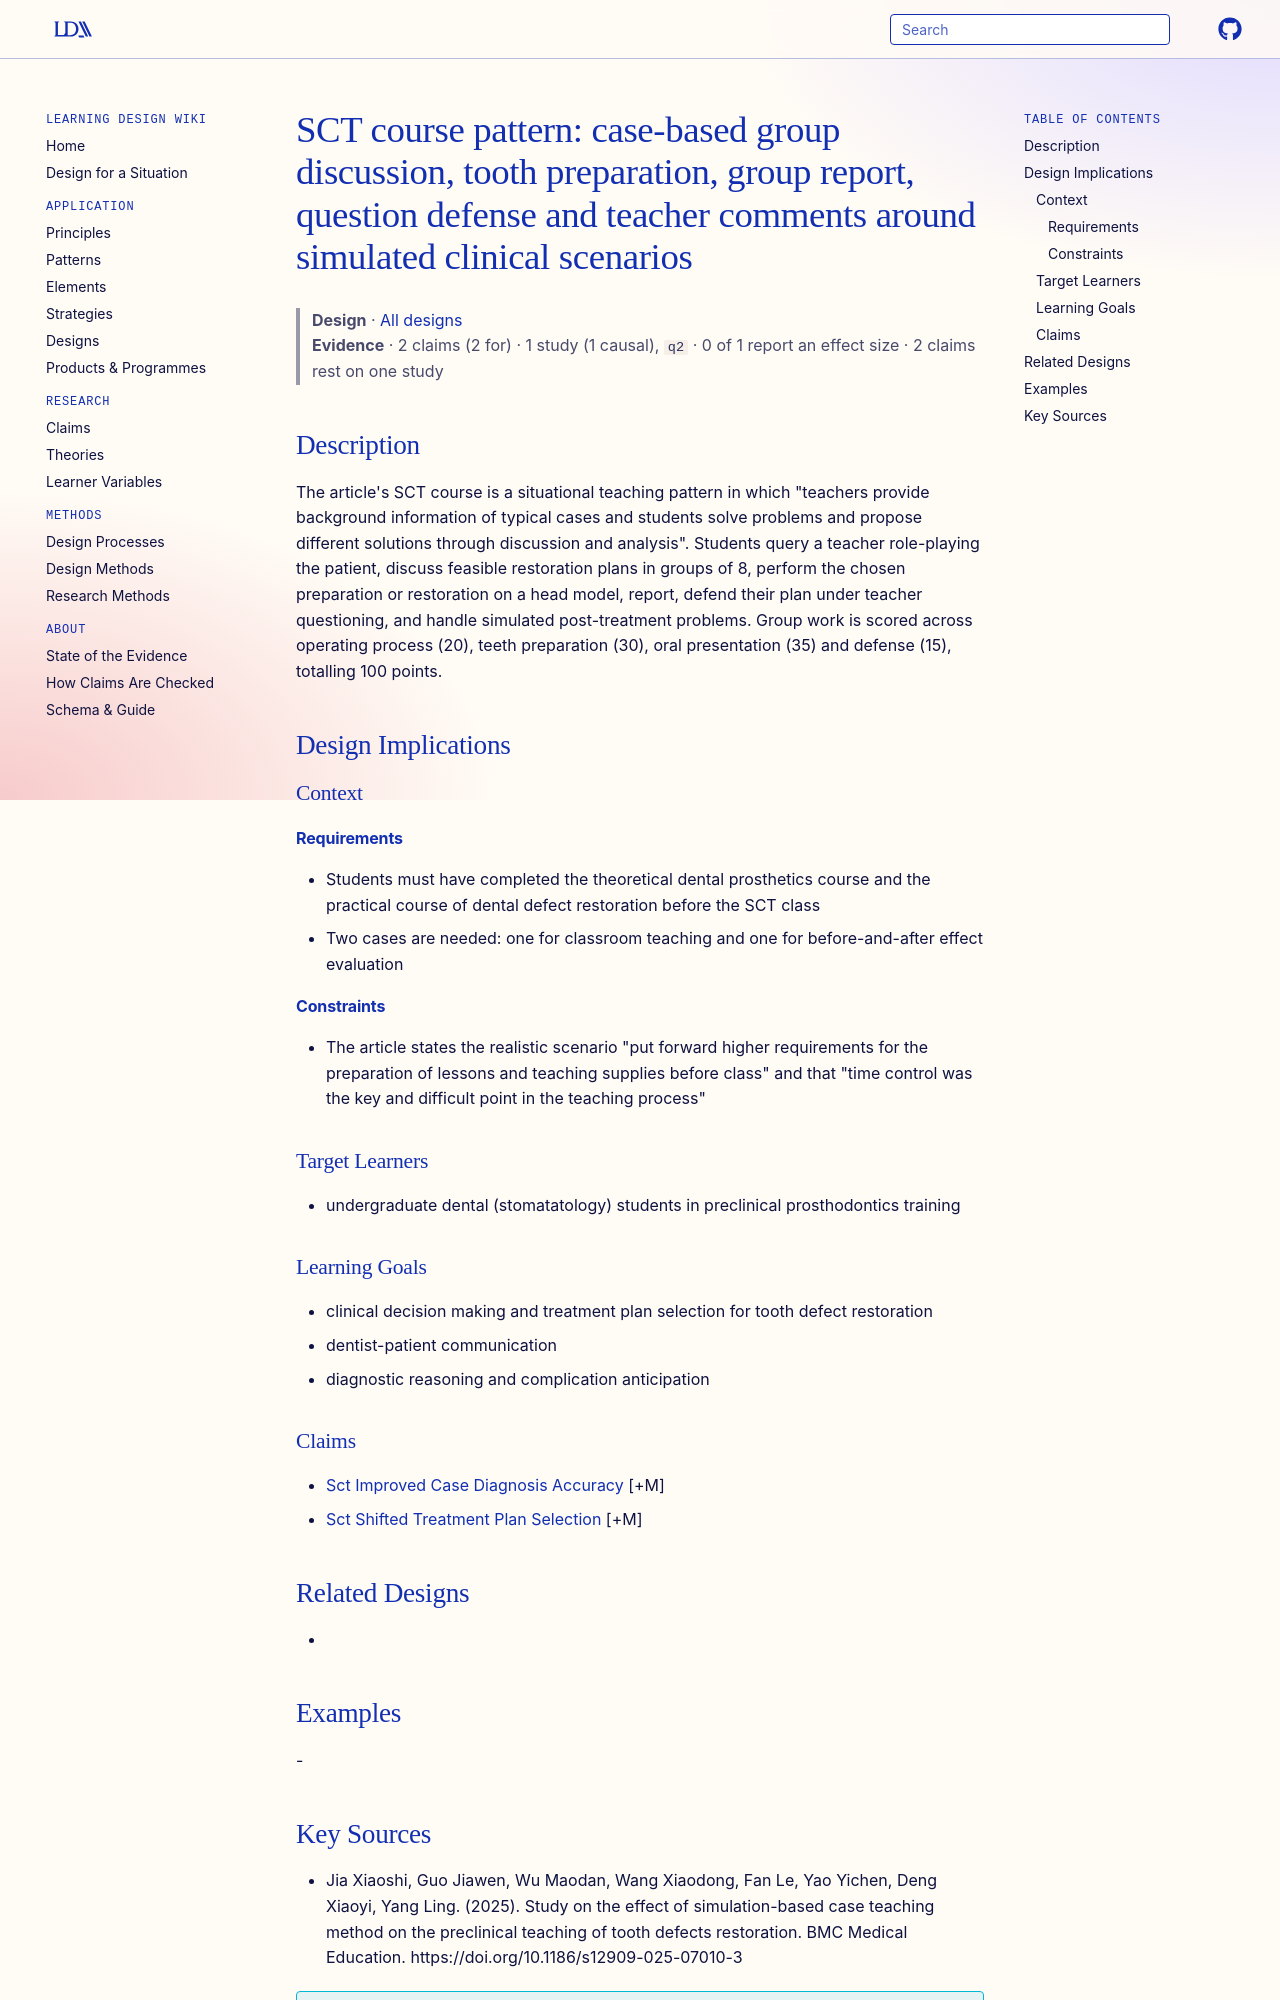

repository: Learning-Design-Alliance/learning-wiki · page: designs/sct-course-structure-pattern/index.html · generator: mkdocs

---
type: design
id: sct-course-structure-pattern
title: "SCT course pattern: case-based group discussion, tooth preparation, group report, question defense and teacher comments around simulated clinical scenarios"
description: "The article's SCT course is a situational teaching pattern in which \"teachers provide background information of typical cases and students solve problems and propose different solutions through discussion and analysis\"."
status: review
generated:
  by: "process:settle-candidates"
  at: 2026-11-07
sources:
  - id: jia-xiaoshi-2025
    resource: "https://doi.org/10.1186/s12909-025-07010-3"
    title: "Jia Xiaoshi, Guo Jiawen, Wu Maodan, Wang Xiaodong, Fan Le, Yao Yichen, Deng Xiaoyi, Yang Ling. (2025). Study on the effect of simulation-based case teaching method on the preclinical teaching of tooth defects restoration. BMC Medical Education. https://doi.org/10.1186/s12909-025-07010-3"
    author: Jia Xiaoshi, Guo Jiawen, Wu Maodan, Wang Xiaodong, Fan Le, Yao Yichen, Deng Xiaoyi, Yang Ling
---

# SCT course pattern: case-based group discussion, tooth preparation, group report, question defense and teacher comments around simulated clinical scenarios

> **Design** · [All designs](index.md)
> **Evidence** · 2 claims (2 for) · 1 study (1 causal), `q2` · 0 of 1 report an effect size · 2 claims rest on one study

## Description
The article's SCT course is a situational teaching pattern in which "teachers provide background information of typical cases and students solve problems and propose different solutions through discussion and analysis". Students query a teacher role-playing the patient, discuss feasible restoration plans in groups of 8, perform the chosen preparation or restoration on a head model, report, defend their plan under teacher questioning, and handle simulated post-treatment problems. Group work is scored across operating process (20), teeth preparation (30), oral presentation (35) and defense (15), totalling 100 points.

## Design Implications

### Context
#### Requirements
- Students must have completed the theoretical dental prosthetics course and the practical course of dental defect restoration before the SCT class
- Two cases are needed: one for classroom teaching and one for before-and-after effect evaluation
#### Constraints
- The article states the realistic scenario "put forward higher requirements for the preparation of lessons and teaching supplies before class" and that "time control was the key and difficult point in the teaching process"

### Target Learners
- undergraduate dental (stomatatology) students in preclinical prosthodontics training

### Learning Goals
- clinical decision making and treatment plan selection for tooth defect restoration
- dentist-patient communication
- diagnostic reasoning and complication anticipation

### Claims
- [Sct Improved Case Diagnosis Accuracy](../claims/sct-improved-case-diagnosis-accuracy.md) [+M]
- [Sct Shifted Treatment Plan Selection](../claims/sct-shifted-treatment-plan-selection.md) [+M]

## Related Designs
- 

## Examples
-
